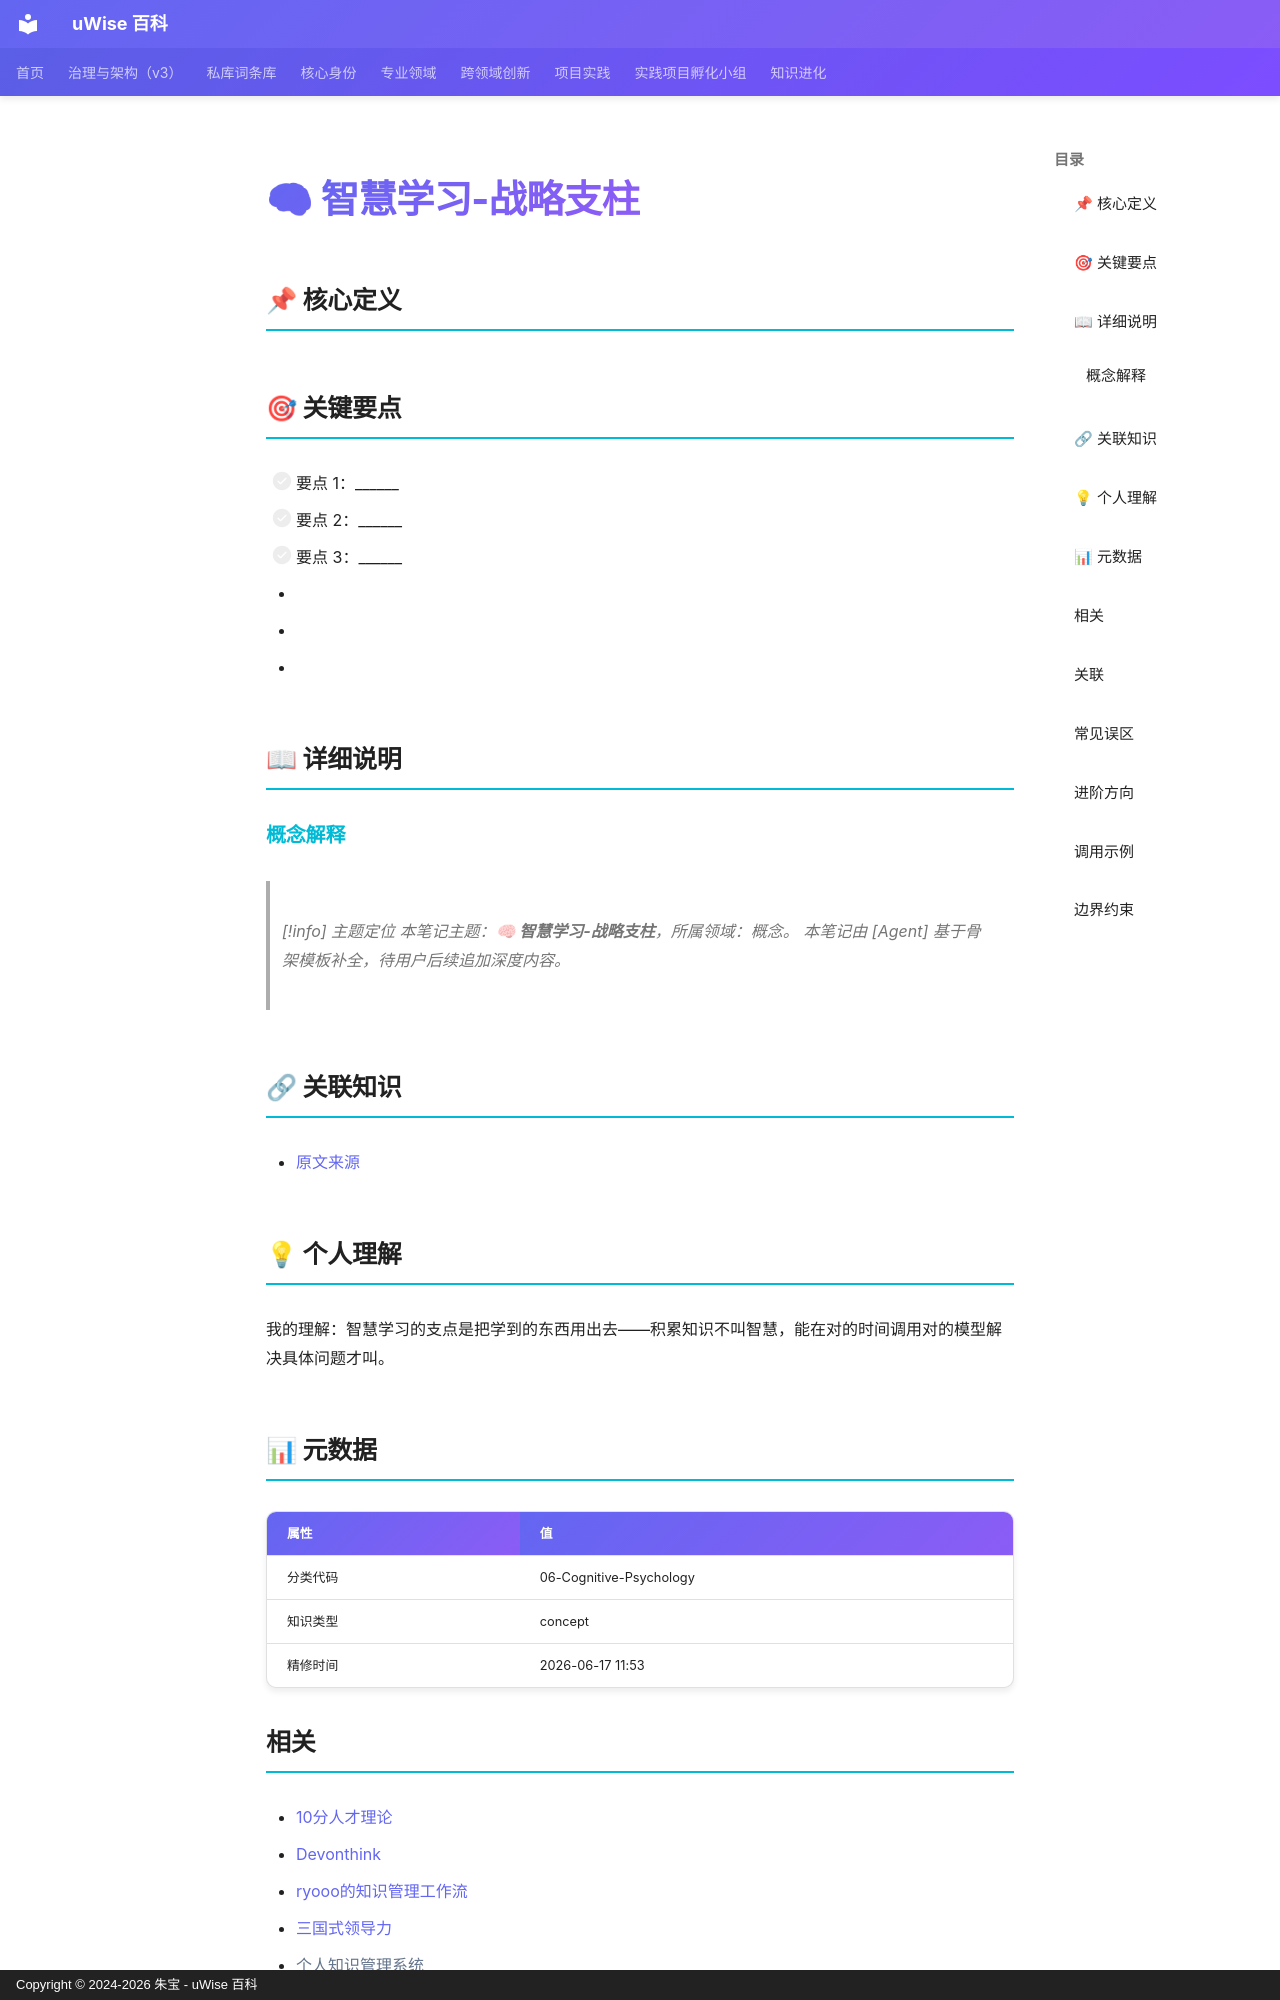

repository: zhubao315/uWise · page: vault-encyclopedia/entry-771eaadb/index.html · generator: mkdocs · copyright: Copyright © 2024-2026 朱宝 - uWise 百科

---
title: "🧠 智慧学习-战略支柱"
description: "-   要点 1："
---

# 🧠 智慧学习-战略支柱

## 📌 核心定义


## 🎯 关键要点

- [ ] 要点 1：______
- [ ] 要点 2：______
- [ ] 要点 3：______
- <!-- 在此追加 1-3 段深度说明，引用文献/案例/亲身经历 -->
- <!-- 这一节用于：今天/本周/本月如何应用这个主题 -->
- <!-- 在此追加双链引用，关联到 01-BRAIN 同主题笔记 -->

## 📖 详细说明

### 概念解释


> [!info] 主题定位
本笔记主题：**🧠 智慧学习-战略支柱**，所属领域：概念。
本笔记由 [Agent] 基于骨架模板补全，待用户后续追加深度内容。
## 🔗 关联知识

- [原文来源](../entry-771eaadb/)

## 💡 个人理解

我的理解：智慧学习的支点是把学到的东西用出去——积累知识不叫智慧，能在对的时间调用对的模型解决具体问题才叫。

## 📊 元数据

| 属性 | 值 |
|------|-----|
| 分类代码 | 06-Cognitive-Psychology |
| 知识类型 | concept |
| 精修时间 | 2026-06-17 11:53 |

## 相关

- [10分人才理论](../10-md-04aeafa0/)
- [Devonthink](../devonthink-md-8a0375ac/)
- [ryooo的知识管理工作流](../ryooo-md-0b800f85/)
- [三国式领导力](../md-9f2774e3/)
- <span class="uw-unresolved" data-target="个人知识管理系统" title="未解析的双链目标：个人知识管理系统">个人知识管理系统</span>
